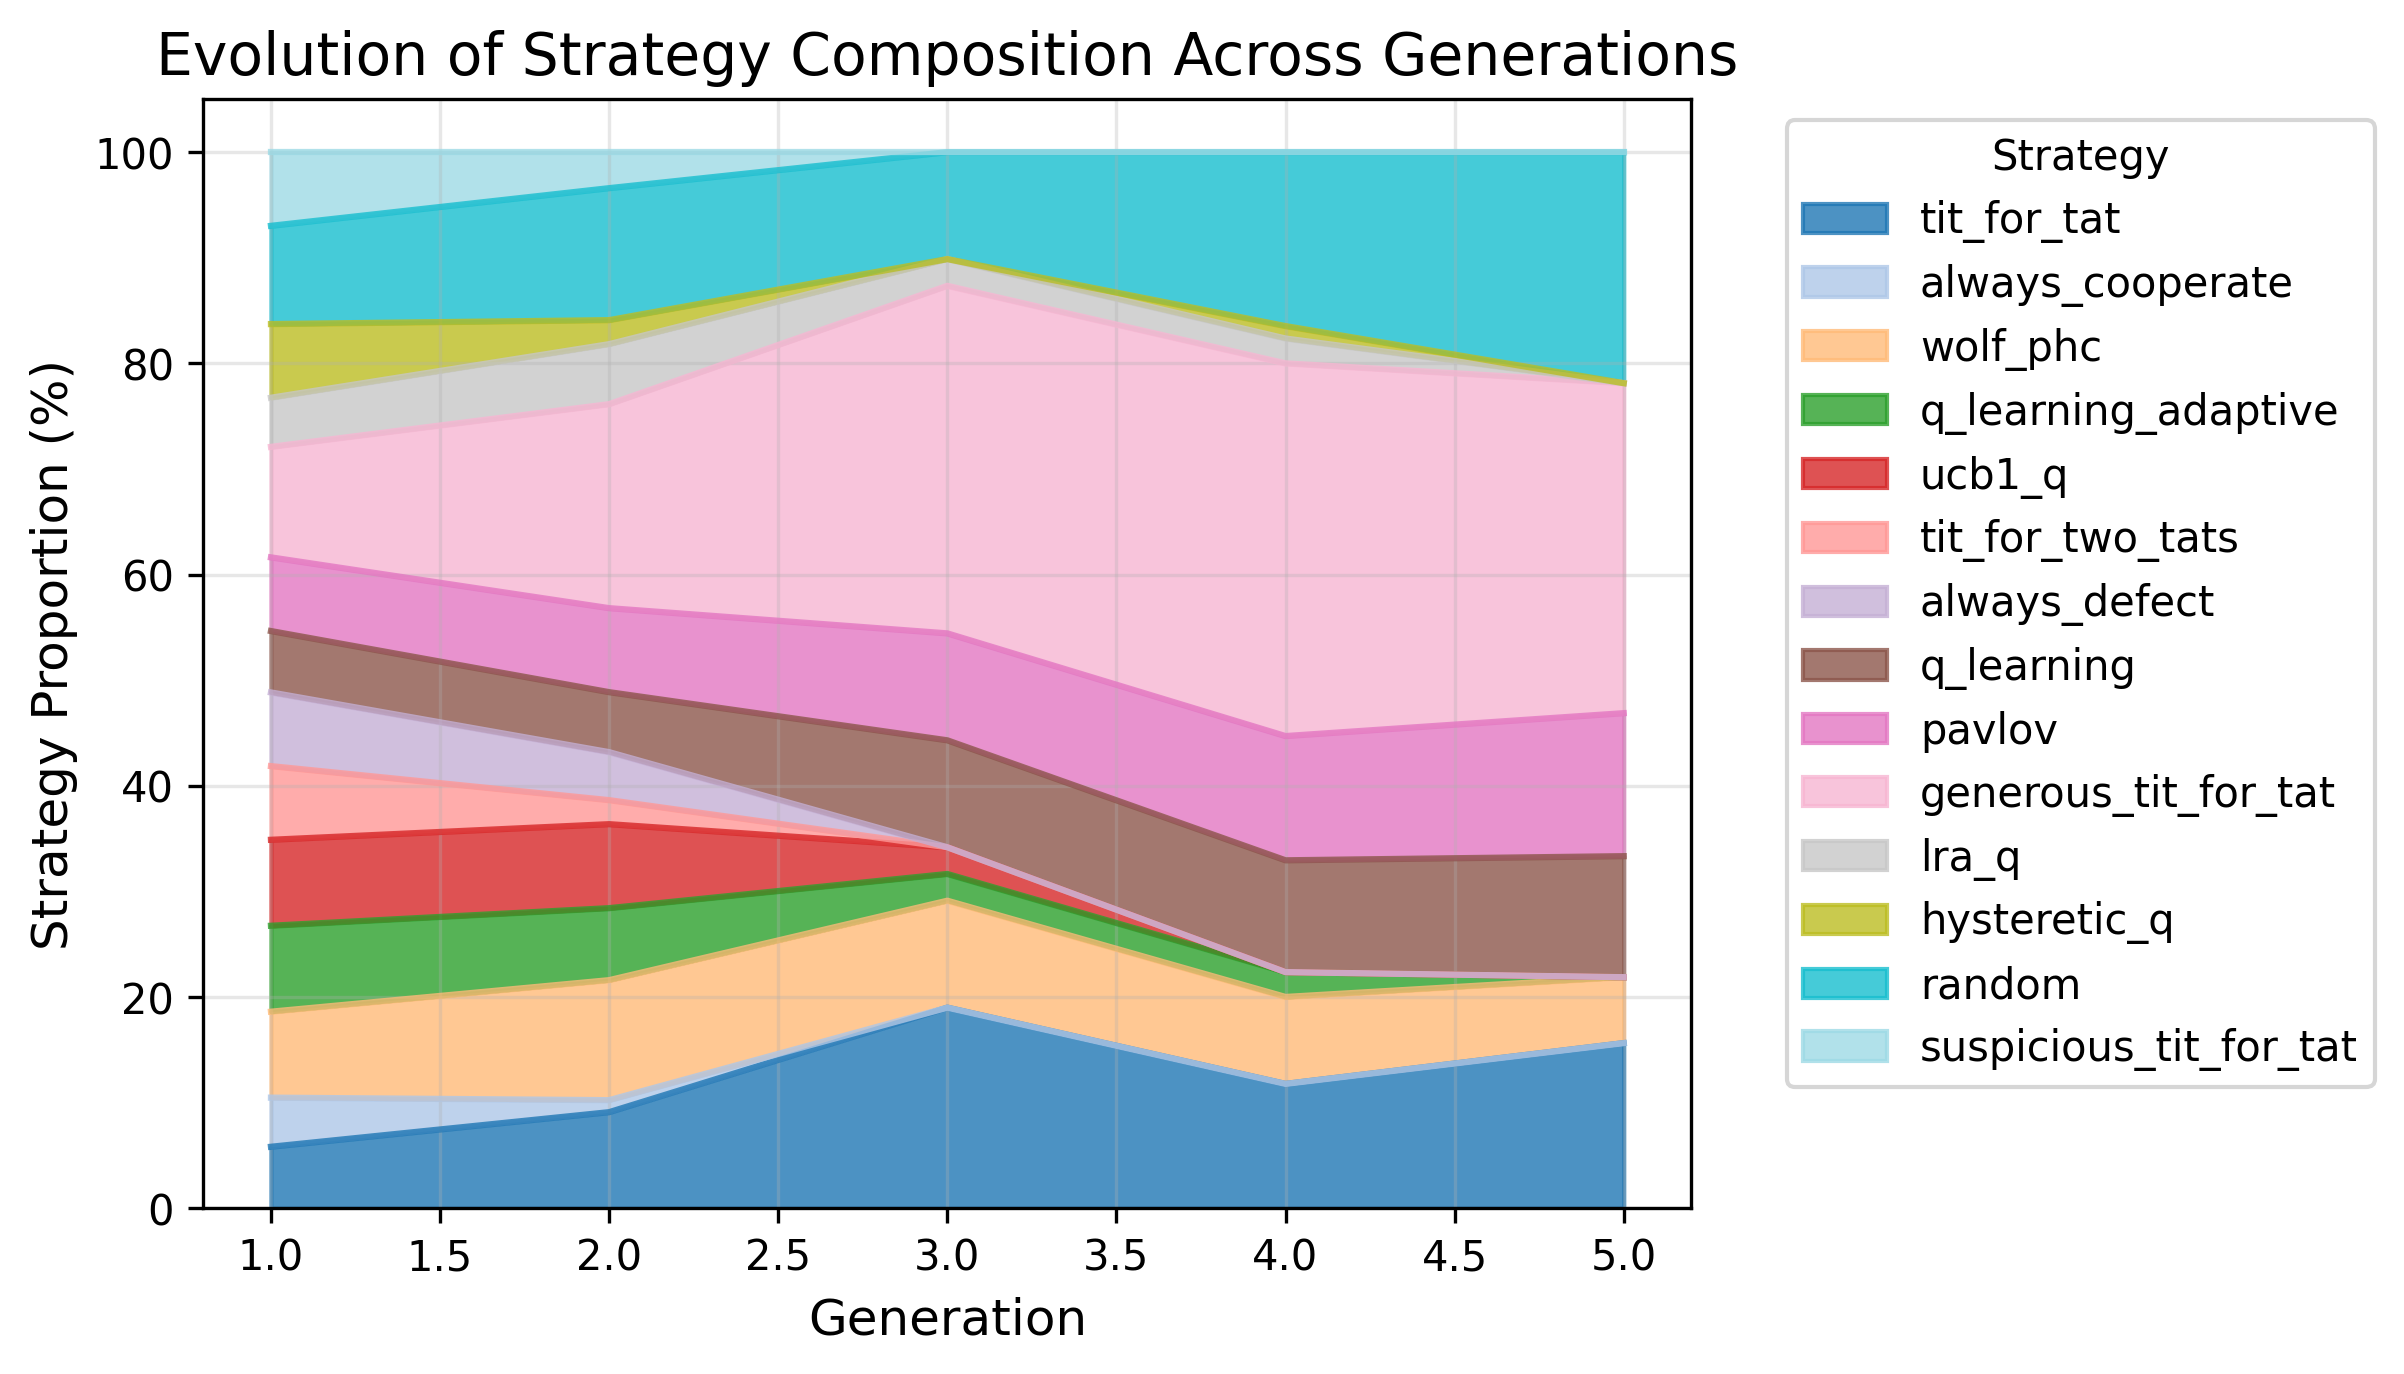

Data behind this chart, as committed beside it:
, tit_for_tat, always_cooperate, wolf_phc, q_learning_adaptive, ucb1_q, tit_for_two_tats, always_defect, q_learning, pavlov, generous_tit_for_tat, lra_q, hysteretic_q, random, suspicious_tit_for_tat
1, 5.814, 4.651, 8.14, 8.14, 8.14, 6.977, 6.977, 5.814, 6.977, 10.47, 4.651, 6.977, 9.302, 6.977
2, 9.091, 1.136, 11.36, 6.818, 7.955, 2.273, 4.545, 5.682, 7.955, 19.32, 5.682, 2.273, 12.5, 3.409
3, 18.99, 0.0, 10.13, 2.532, 2.532, 0.0, 0.0, 10.13, 10.13, 32.91, 2.532, 0.0, 10.13, 0.0
4, 11.76, 0.0, 8.235, 2.353, 0.0, 0.0, 0.0, 10.59, 11.76, 35.29, 2.353, 1.176, 16.47, 0.0
5, 15.62, 0.0, 6.25, 0.0, 0.0, 0.0, 0.0, 11.46, 13.54, 31.25, 0.0, 0.0, 21.88, 0.0
